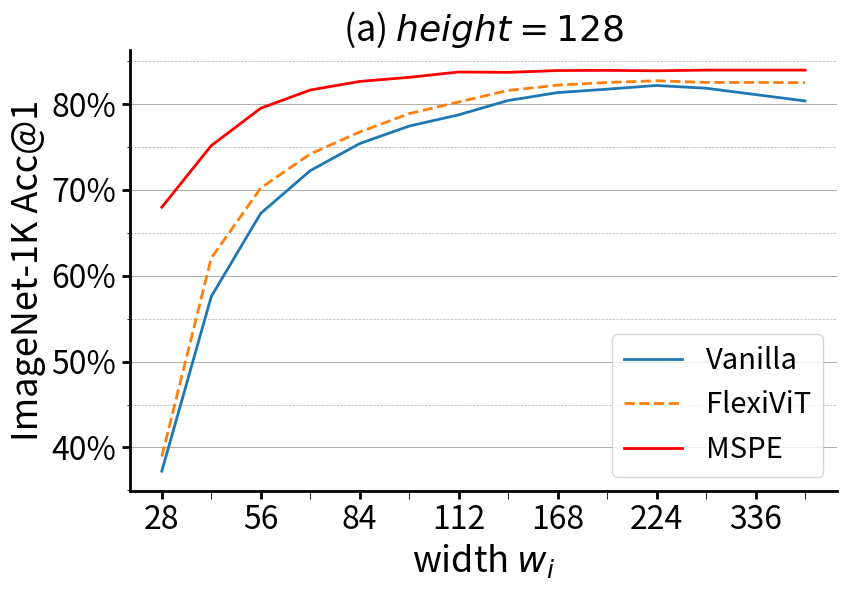

Write Python code to recreate this figure.
import matplotlib.pyplot as plt
from matplotlib.ticker import MultipleLocator, FuncFormatter

def custom_formatter(x, pos):
    return f'{int(x)}%'

title_fontsize = 26
tick_label_fontsize = 23
legend_fontsize = 21
line_width = 2  # Adjust line width
minor_tick_length = 6
l1 = 2

# Resolutions
resolutions = [x * 14 for x in [2, 3, 4, 5, 6, 7, 8, 10, 12, 14, 16, 20, 24, 32]]
resolution_labels = [str(res) for res in resolutions]

# Accuracies
vanilla_accuracy = [37.23, 57.58, 67.28, 72.25, 75.41, 77.45, 78.76, 80.43, 81.35, 81.75, 82.18, 81.86, 81.12, 80.38]
flexivit_accuracy = [38.94, 62.07, 70.23, 74.20, 76.76, 78.90, 80.26, 81.60, 82.22, 82.53, 82.73, 82.54, 82.53, 82.51]
mspe_accuracy = [67.99, 75.17, 79.53, 81.65, 82.65, 83.13, 83.75, 83.71, 83.92, 83.94, 83.89, 83.97, 83.97, 83.97]

# Create plot
fig, ax = plt.subplots(figsize=(6 / 0.7, 6))

# Plotting accuracies
ax.plot(resolution_labels, vanilla_accuracy, marker=None, label='Vanilla', linewidth=l1)
ax.plot(resolution_labels, flexivit_accuracy, marker=None, label='FlexiViT', linestyle='--', linewidth=l1)
ax.plot(resolution_labels, mspe_accuracy, marker=None, label='MSPE', linewidth=l1, color='r')

# Set titles and labels
ax.set_xlabel(f'width $w_i$', fontsize=title_fontsize)
ax.set_ylabel('ImageNet-1K Acc@1', fontsize=title_fontsize)
ax.set_title(f'(a) $height=128$', fontsize=title_fontsize)

# Set x-axis tick labels
ax.set_xticks(resolution_labels[::2])
ax.set_xticklabels(resolution_labels[::2])

# Set minor ticks
ax.xaxis.set_minor_locator(MultipleLocator(1))

# Set axis visibility and line width
ax.spines['top'].set_visible(False)
ax.spines['right'].set_visible(False)
ax.spines['bottom'].set_linewidth(line_width)
ax.spines['left'].set_linewidth(line_width)
ax.tick_params(axis='both', labelsize=tick_label_fontsize)
ax.tick_params(axis='x', which='minor', length=minor_tick_length)
ax.tick_params(axis='both', which='major', width=line_width, length=minor_tick_length)

# Add legend
ax.legend(fontsize=legend_fontsize)

# Display grid
ax.grid(True, which='major', axis='y', linestyle='-', linewidth=0.75)
ax.grid(True, which='minor', axis='y', linestyle='--', linewidth=0.5)

# Set y-axis ticks
ax.yaxis.set_major_locator(MultipleLocator(10))
ax.yaxis.set_minor_locator(MultipleLocator(5))

# Set y-axis formatter
ax.yaxis.set_major_formatter(FuncFormatter(custom_formatter))

plt.tight_layout()

# Display and save the figure
plt.show()
fig.savefig('intro-fig2.pdf')
